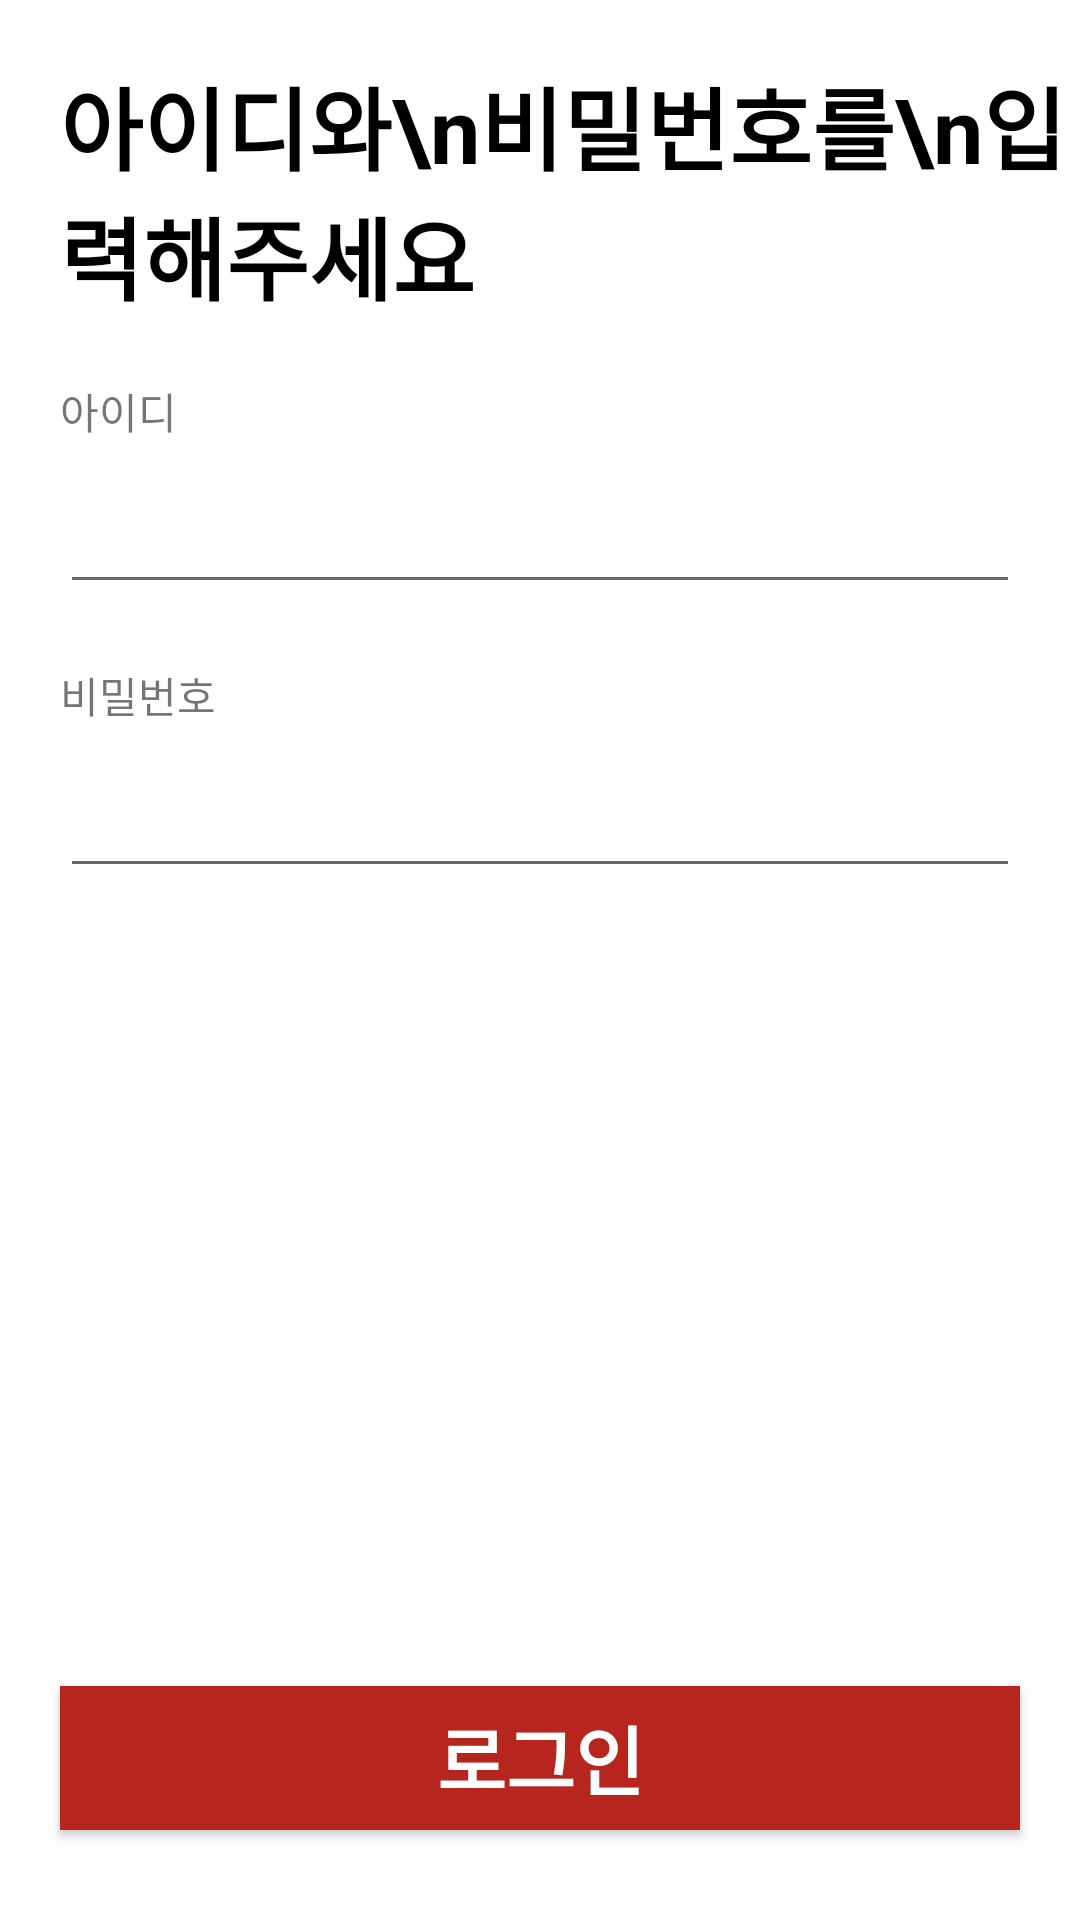

Write the Android layout XML for this screen, with the resource values it uses.
<!-- AndroidManifest.xml: application theme AppTheme -->
<!-- res/layout/activity_sign.xml -->
<?xml version="1.0" encoding="utf-8"?>
<androidx.constraintlayout.widget.ConstraintLayout xmlns:android="http://schemas.android.com/apk/res/android"
    xmlns:app="http://schemas.android.com/apk/res-auto"
    xmlns:tools="http://schemas.android.com/tools"
    android:layout_width="match_parent"
    android:layout_height="match_parent"
    tools:context=".src.Login.Sign.SignActivity">

    <TextView
        android:id="@+id/tv_name"
        android:layout_width="wrap_content"
        android:layout_height="wrap_content"
        android:text="아이디와\n비밀번호를\n입력해주세요"
        app:layout_constraintTop_toTopOf="parent"
        app:layout_constraintStart_toStartOf="parent"
        android:layout_margin="20dp"
        android:textStyle="bold"
        android:textColor="@color/black"
        android:textSize="30sp"/>
    <TextView
        android:id="@+id/tv_id"
        android:layout_width="wrap_content"
        android:layout_height="wrap_content"
        android:text="아이디"
        app:layout_constraintStart_toStartOf="parent"
        app:layout_constraintTop_toBottomOf="@id/tv_name"
        android:layout_margin="20dp"/>
    <EditText
        android:id="@+id/et_id"
        android:layout_width="0dp"
        android:layout_height="wrap_content"
        app:layout_constraintTop_toBottomOf="@id/tv_id"
        app:layout_constraintStart_toStartOf="parent"
        app:layout_constraintEnd_toEndOf="parent"
        android:layout_marginStart="20dp"
        android:layout_marginEnd="20dp"
        android:layout_marginTop="10dp"
        android:textSize="20sp"
        android:textColor="@color/black"
        android:textStyle="bold" />

    <TextView
        android:id="@+id/tv_pw"
        android:layout_width="wrap_content"
        android:layout_height="wrap_content"
        android:text="비밀번호"
        app:layout_constraintStart_toStartOf="parent"
        app:layout_constraintTop_toBottomOf="@id/et_id"
        android:layout_margin="20dp"/>
    <EditText
        android:inputType="textPassword"
        android:id="@+id/et_pw"
        android:layout_width="0dp"
        android:layout_height="wrap_content"
        app:layout_constraintTop_toBottomOf="@id/tv_pw"
        app:layout_constraintStart_toStartOf="parent"
        app:layout_constraintEnd_toEndOf="parent"
        android:layout_marginStart="20dp"
        android:layout_marginEnd="20dp"
        android:layout_marginTop="10dp"
        android:textSize="20sp"
        android:textColor="@color/black"
        android:textStyle="bold" />

    <androidx.appcompat.widget.AppCompatButton
        android:clickable="true"
        android:layout_width="0dp"
        android:layout_height="wrap_content"
        app:layout_constraintBottom_toBottomOf="parent"
        app:layout_constraintStart_toStartOf="parent"
        app:layout_constraintEnd_toEndOf="parent"
        android:id="@+id/btn_login"
        android:textColor="@color/white"
        android:layout_marginStart="20dp"
        android:layout_marginEnd="20dp"
        android:layout_marginBottom="30dp"
        android:background="@color/red"
        android:text="로그인"
        android:textStyle="bold"
        android:textSize="25sp"/>

</androidx.constraintlayout.widget.ConstraintLayout>
<!-- resources referenced by this layout -->
<resources>
  <color name="black">#FF000000</color>
  <color name="red">#b6261e</color>
  <color name="white">#FFFFFFFF</color>
  <style name="AppTheme" parent="Theme.MaterialComponents.Light.NoActionBar">
      
          <item name="colorPrimary">@color/black</item>
          <item name="colorPrimaryVariant">@color/red</item>
          <item name="colorOnPrimary">@color/purple_200</item>
          
          <item name="colorSecondary">@color/teal_200</item>
          <item name="colorSecondaryVariant">@color/teal_700</item>
          <item name="colorOnSecondary">@color/black</item>
          
          <item name="android:statusBarColor" tools:targetApi="l">?attr/colorPrimaryVariant</item>
          
          <item name="windowActionBar">false</item>
          <item name="windowNoTitle">true</item>
          <item name="android:windowActivityTransitions">true</item>
          <item name="android:windowFullscreen">true</item>
          <item name="bottomSheetDialogTheme">@style/CustomBottomSheetDialog</item>
      </style>
  <color name="purple_200">#FFBB86FC</color>
  <color name="teal_200">#FF03DAC5</color>
  <color name="teal_700">#FF018786</color>
  <style name="CustomBottomSheetDialog" parent="@style/ThemeOverlay.MaterialComponents.BottomSheetDialog">
          <item name="bottomSheetStyle">@style/CustomBottomSheet</item>
      </style>
  <style name="CustomBottomSheet" parent="Widget.MaterialComponents.BottomSheet">
          <item name="shapeAppearanceOverlay">@style/CustomShapeAppearanceBottomSheetDialog</item>
      </style>
  <style name="CustomShapeAppearanceBottomSheetDialog" parent="">
          <item name="cornerFamily">rounded</item>
          <item name="cornerSizeTopRight">16dp</item>
          <item name="cornerSizeTopLeft">16dp</item>
          <item name="cornerSizeBottomRight">0dp</item>
          <item name="cornerSizeBottomLeft">0dp</item>
      </style>
</resources>
